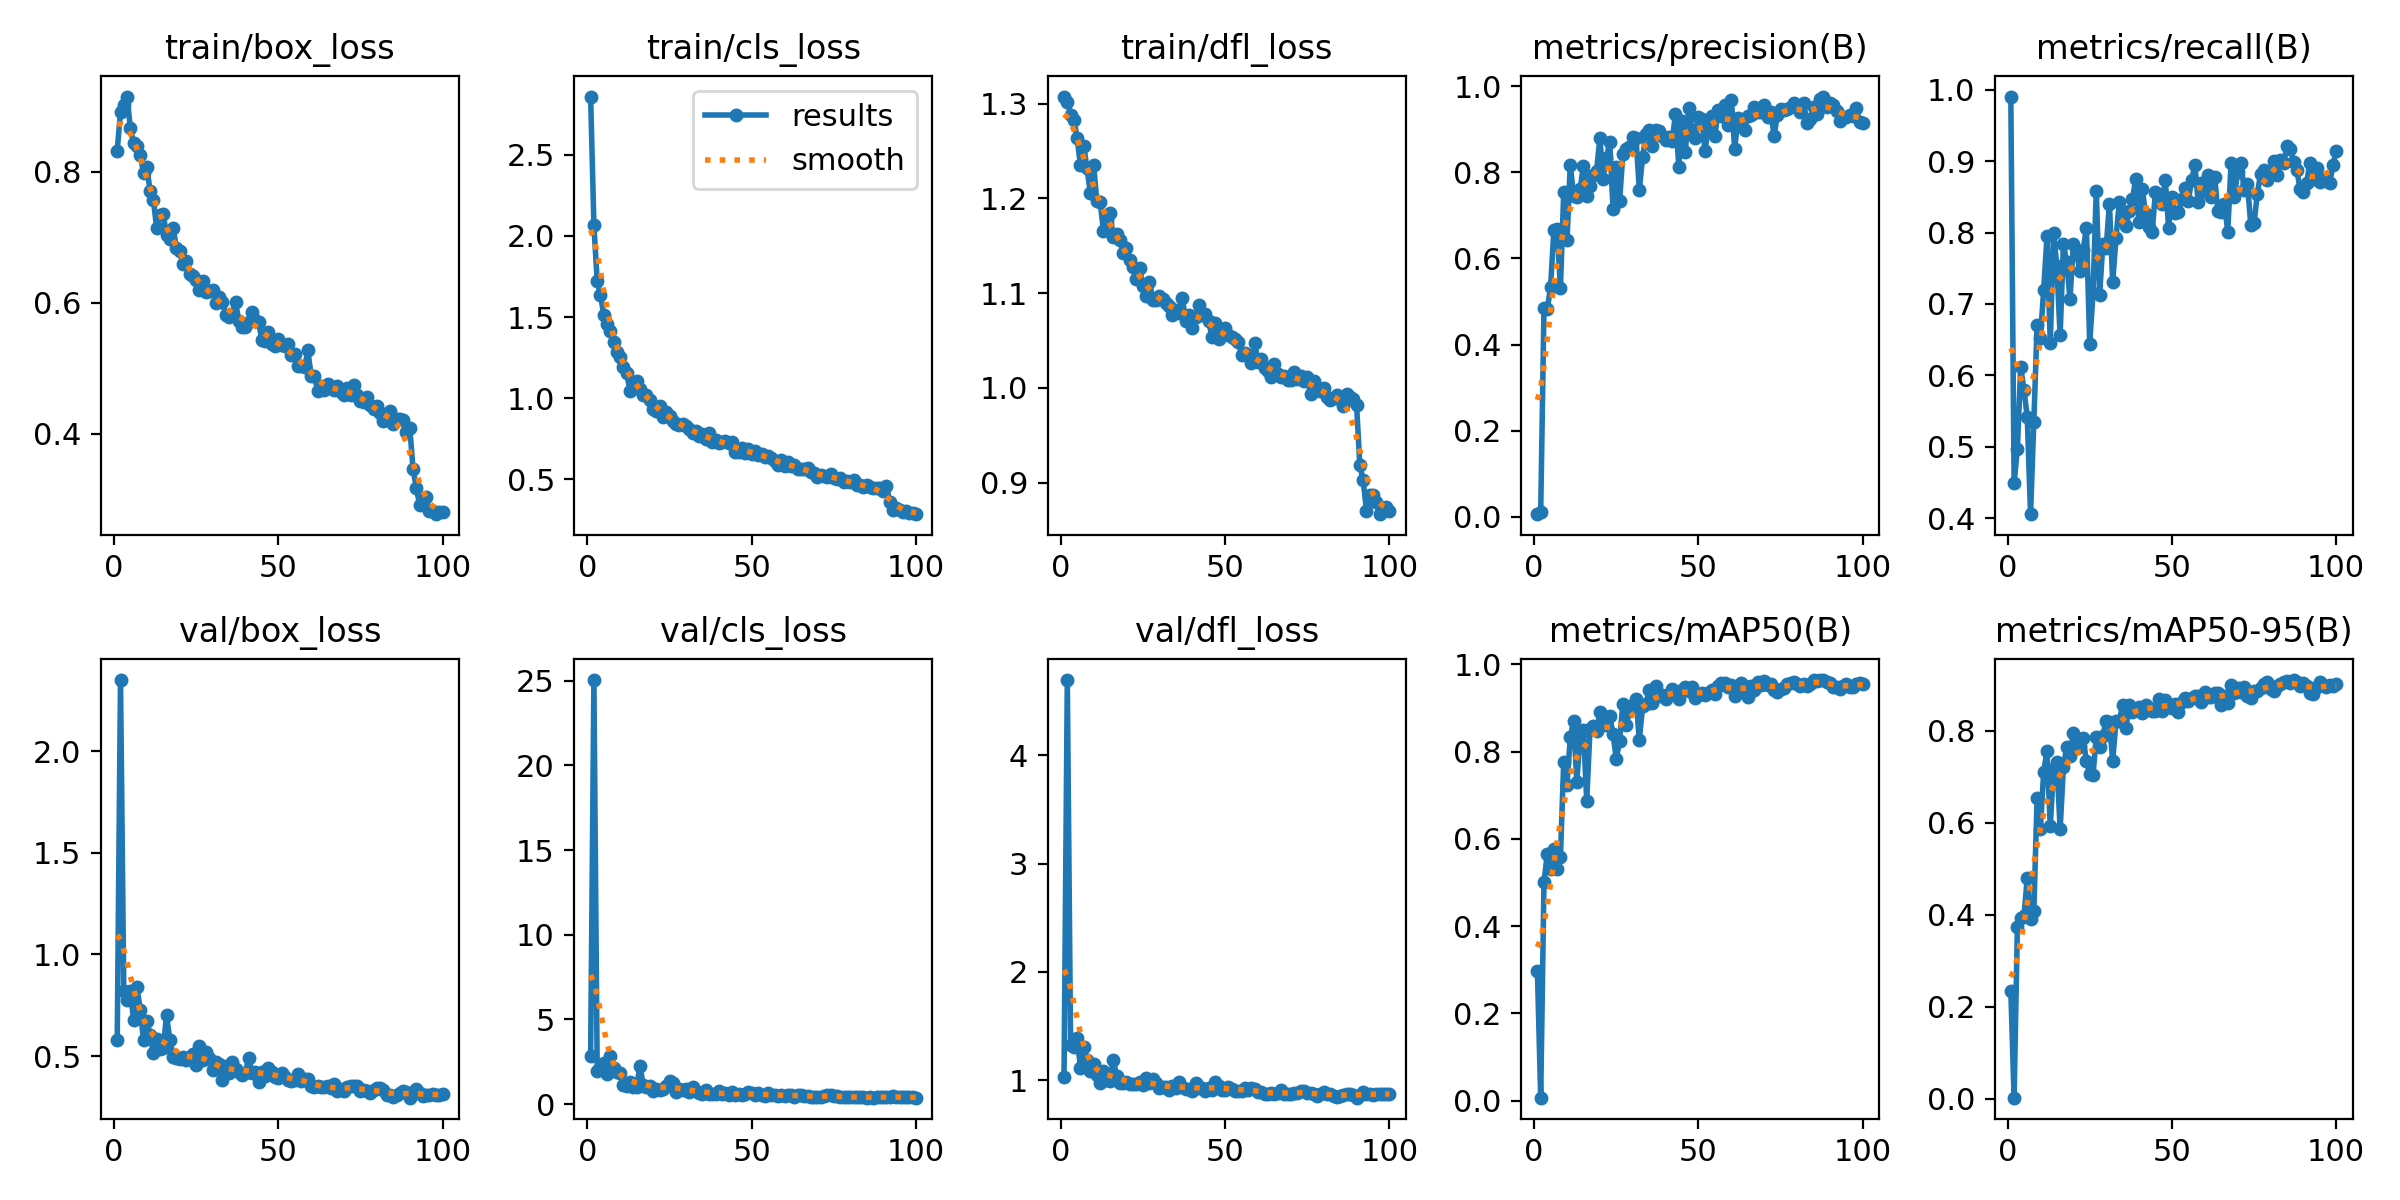

Source data for this figure (header and first rows):
epoch, time, train/box_loss, train/cls_loss, train/dfl_loss, metrics/precision(B), metrics/recall(B), metrics/mAP50(B), metrics/mAP50-95(B), val/box_loss, val/cls_loss, val/dfl_loss, lr/pg0, lr/pg1, lr/pg2
1, 12.86, 0.8323, 2.86, 1.308, 0.00584, 0.9906, 0.2959, 0.2346, 0.5773, 2.818, 1.027, 0.0004573, 0.0004573, 0.0004573
2, 18.96, 0.8911, 2.066, 1.302, 0.01054, 0.4492, 0.00656, 0.00249, 2.349, 25.03, 4.697, 0.0009197, 0.0009197, 0.0009197
3, 24.81, 0.9017, 1.723, 1.288, 0.4847, 0.4975, 0.5003, 0.3741, 0.82, 1.948, 1.321, 0.001373, 0.001373, 0.001373
4, 31.54, 0.9148, 1.636, 1.283, 0.4817, 0.6114, 0.5654, 0.3941, 0.7737, 2.151, 1.304, 0.001387, 0.001387, 0.001387
5, 36.9, 0.8666, 1.514, 1.264, 0.5332, 0.5798, 0.5304, 0.3973, 0.8184, 2.438, 1.393, 0.001372, 0.001372, 0.001372
6, 42.28, 0.8435, 1.455, 1.235, 0.6656, 0.5419, 0.5765, 0.4808, 0.6755, 1.802, 1.113, 0.001358, 0.001358, 0.001358
7, 47.67, 0.8394, 1.414, 1.255, 0.6677, 0.4055, 0.5296, 0.3901, 0.8403, 2.851, 1.302, 0.001344, 0.001344, 0.001344
8, 53.1, 0.8261, 1.344, 1.232, 0.5316, 0.5349, 0.5582, 0.4075, 0.729, 2.13, 1.186, 0.00133, 0.00133, 0.00133
9, 58.52, 0.7978, 1.284, 1.206, 0.7533, 0.6712, 0.7759, 0.655, 0.5775, 1.908, 1.085, 0.001316, 0.001316, 0.001316
10, 63.95, 0.8076, 1.251, 1.235, 0.6423, 0.6523, 0.7232, 0.5865, 0.6735, 1.827, 1.148, 0.001302, 0.001302, 0.001302
11, 69.34, 0.7708, 1.19, 1.197, 0.8178, 0.7196, 0.8326, 0.7116, 0.6036, 1.127, 1.051, 0.001288, 0.001288, 0.001288
12, 75.1, 0.7571, 1.152, 1.196, 0.746, 0.7946, 0.8708, 0.7558, 0.5154, 1.042, 0.9758, 0.001273, 0.001273, 0.001273
13, 80.46, 0.714, 1.041, 1.165, 0.7428, 0.6446, 0.7308, 0.594, 0.5867, 1.289, 1.088, 0.001259, 0.001259, 0.001259
14, 85.84, 0.7344, 1.102, 1.177, 0.7615, 0.8, 0.8412, 0.7163, 0.5375, 1.014, 0.9968, 0.001245, 0.001245, 0.001245
15, 91.19, 0.7357, 1.107, 1.185, 0.8157, 0.7531, 0.8486, 0.7329, 0.5384, 1.026, 0.9964, 0.001231, 0.001231, 0.001231
16, 96.52, 0.7029, 1.058, 1.159, 0.7455, 0.6559, 0.6869, 0.5862, 0.7012, 2.279, 1.19, 0.001217, 0.001217, 0.001217
17, 101.9, 0.6972, 1.022, 1.162, 0.7675, 0.7843, 0.8517, 0.7214, 0.5812, 1.124, 1.034, 0.001203, 0.001203, 0.001203
18, 107.3, 0.7147, 1.021, 1.156, 0.7938, 0.7585, 0.8583, 0.7657, 0.4974, 0.9927, 0.9707, 0.001189, 0.001189, 0.001189
19, 112.6, 0.6833, 0.9893, 1.142, 0.8033, 0.7068, 0.8461, 0.7461, 0.4889, 1.053, 0.9772, 0.001174, 0.001174, 0.001174
20, 118, 0.6787, 0.9322, 1.148, 0.8792, 0.7834, 0.8898, 0.796, 0.4851, 0.7693, 0.9807, 0.00116, 0.00116, 0.00116
21, 123.3, 0.6595, 0.9219, 1.135, 0.7855, 0.7706, 0.8823, 0.7635, 0.4947, 0.8951, 0.964, 0.001146, 0.001146, 0.001146
22, 129, 0.6636, 0.9522, 1.127, 0.834, 0.7466, 0.8607, 0.7662, 0.4817, 0.8508, 0.9638, 0.001132, 0.001132, 0.001132
23, 134.4, 0.6445, 0.8851, 1.115, 0.8699, 0.775, 0.881, 0.784, 0.4964, 0.9221, 0.9658, 0.001118, 0.001118, 0.001118
24, 139.8, 0.6402, 0.9149, 1.127, 0.7158, 0.8067, 0.8402, 0.7349, 0.5123, 1.043, 0.9838, 0.001104, 0.001104, 0.001104
25, 145.1, 0.6351, 0.8872, 1.107, 0.8124, 0.6444, 0.7827, 0.7061, 0.4555, 1.345, 0.9541, 0.001089, 0.001089, 0.001089
26, 150.6, 0.6192, 0.8555, 1.097, 0.7336, 0.7147, 0.825, 0.7039, 0.5484, 1.244, 1.016, 0.001075, 0.001075, 0.001075
27, 156.2, 0.634, 0.837, 1.112, 0.8424, 0.8588, 0.9098, 0.7865, 0.4787, 0.7042, 0.9732, 0.001061, 0.001061, 0.001061
28, 161.6, 0.6163, 0.8338, 1.093, 0.8542, 0.7127, 0.8596, 0.7645, 0.5191, 0.8889, 1.01, 0.001047, 0.001047, 0.001047
29, 166.9, 0.6174, 0.8427, 1.093, 0.8596, 0.7834, 0.8926, 0.7899, 0.4906, 0.8081, 0.9735, 0.001033, 0.001033, 0.001033
30, 172.5, 0.6198, 0.8288, 1.097, 0.8832, 0.7788, 0.9061, 0.8228, 0.4324, 0.8708, 0.9242, 0.001019, 0.001019, 0.001019
31, 177.8, 0.5995, 0.8075, 1.094, 0.8788, 0.8404, 0.9196, 0.8201, 0.4718, 0.6935, 0.9385, 0.001005, 0.001005, 0.001005
32, 183.2, 0.6088, 0.7851, 1.09, 0.7601, 0.7304, 0.8272, 0.7344, 0.4611, 1.026, 0.9362, 0.0009904, 0.0009904, 0.0009904
33, 188.6, 0.6016, 0.795, 1.087, 0.8346, 0.7927, 0.9036, 0.8222, 0.383, 0.8022, 0.9107, 0.0009763, 0.0009763, 0.0009763
34, 193.9, 0.5814, 0.7647, 1.077, 0.8885, 0.8426, 0.9082, 0.8213, 0.4527, 0.6523, 0.9478, 0.0009621, 0.0009621, 0.0009621
35, 199.2, 0.5783, 0.7756, 1.082, 0.8988, 0.8183, 0.9413, 0.8565, 0.4158, 0.6112, 0.9242, 0.000948, 0.000948, 0.000948
36, 204.7, 0.5828, 0.7465, 1.079, 0.8618, 0.8099, 0.9105, 0.8057, 0.4724, 0.8608, 0.9854, 0.0009339, 0.0009339, 0.0009339
37, 210, 0.6011, 0.7836, 1.095, 0.8982, 0.8307, 0.9491, 0.8558, 0.4358, 0.6082, 0.9371, 0.0009197, 0.0009197, 0.0009197
38, 215.3, 0.5721, 0.7293, 1.071, 0.8963, 0.8471, 0.9278, 0.8403, 0.4223, 0.5883, 0.9198, 0.0009056, 0.0009056, 0.0009056
39, 221, 0.5636, 0.7421, 1.077, 0.8837, 0.8751, 0.9296, 0.8474, 0.4079, 0.5865, 0.9196, 0.0008914, 0.0008914, 0.0008914
40, 227, 0.5638, 0.7222, 1.064, 0.8754, 0.8144, 0.9194, 0.8519, 0.4168, 0.7557, 0.8996, 0.0008773, 0.0008773, 0.0008773
41, 232.2, 0.5712, 0.7261, 1.075, 0.8829, 0.8608, 0.9313, 0.8398, 0.4919, 0.5863, 0.9752, 0.0008631, 0.0008631, 0.0008631
42, 237.6, 0.586, 0.7341, 1.087, 0.8721, 0.8257, 0.9425, 0.8574, 0.4172, 0.6537, 0.9237, 0.000849, 0.000849, 0.000849
43, 242.9, 0.5738, 0.7227, 1.077, 0.9365, 0.8081, 0.9346, 0.8505, 0.4233, 0.5686, 0.9277, 0.0008348, 0.0008348, 0.0008348
44, 248.4, 0.5707, 0.7283, 1.078, 0.8133, 0.8006, 0.9205, 0.8428, 0.3731, 0.715, 0.8977, 0.0008207, 0.0008207, 0.0008207
45, 253.7, 0.5435, 0.6695, 1.07, 0.9195, 0.8572, 0.9402, 0.8433, 0.4216, 0.5485, 0.9288, 0.0008065, 0.0008065, 0.0008065
46, 259.1, 0.5425, 0.6648, 1.054, 0.8466, 0.8534, 0.9479, 0.8697, 0.4012, 0.57, 0.9126, 0.0007924, 0.0007924, 0.0007924
47, 264.5, 0.5551, 0.6914, 1.068, 0.949, 0.84, 0.9387, 0.8442, 0.4407, 0.5561, 0.9793, 0.0007782, 0.0007782, 0.0007782
48, 270.1, 0.5376, 0.6609, 1.051, 0.8993, 0.8733, 0.9468, 0.8674, 0.4224, 0.5845, 0.9418, 0.0007641, 0.0007641, 0.0007641
49, 275.3, 0.5336, 0.6849, 1.055, 0.8795, 0.8071, 0.9232, 0.8523, 0.3972, 0.6968, 0.9122, 0.0007499, 0.0007499, 0.0007499
50, 280.7, 0.5455, 0.654, 1.063, 0.9288, 0.8493, 0.9285, 0.8506, 0.3903, 0.6477, 0.908, 0.0007358, 0.0007358, 0.0007358
51, 286, 0.5355, 0.6727, 1.056, 0.9241, 0.8272, 0.9341, 0.8591, 0.416, 0.5277, 0.9369, 0.0007216, 0.0007216, 0.0007216
52, 291.4, 0.5342, 0.6461, 1.053, 0.8503, 0.8288, 0.9289, 0.8421, 0.398, 0.6509, 0.9145, 0.0007075, 0.0007075, 0.0007075
53, 296.7, 0.5368, 0.6576, 1.052, 0.9075, 0.8466, 0.9331, 0.8621, 0.3809, 0.5428, 0.898, 0.0006934, 0.0006934, 0.0006934
54, 302, 0.5202, 0.6342, 1.048, 0.931, 0.8623, 0.941, 0.8712, 0.3787, 0.4996, 0.9039, 0.0006792, 0.0006792, 0.0006792
55, 307.4, 0.5226, 0.6441, 1.035, 0.8847, 0.8449, 0.9319, 0.8646, 0.3811, 0.665, 0.9033, 0.0006651, 0.0006651, 0.0006651
56, 312.8, 0.5042, 0.6298, 1.037, 0.945, 0.8738, 0.9502, 0.8719, 0.4103, 0.5207, 0.9315, 0.0006509, 0.0006509, 0.0006509
57, 318.6, 0.5042, 0.6102, 1.033, 0.932, 0.8946, 0.9563, 0.8755, 0.3782, 0.5341, 0.9052, 0.0006368, 0.0006368, 0.0006368
58, 323.9, 0.5014, 0.5842, 1.026, 0.9554, 0.8425, 0.9568, 0.8768, 0.3892, 0.4954, 0.924, 0.0006226, 0.0006226, 0.0006226
59, 329.2, 0.5275, 0.6157, 1.048, 0.9109, 0.8691, 0.947, 0.8629, 0.3866, 0.5107, 0.9169, 0.0006085, 0.0006085, 0.0006085
60, 334.6, 0.4878, 0.5806, 1.027, 0.969, 0.8584, 0.9518, 0.8845, 0.3521, 0.5075, 0.8912, 0.0005943, 0.0005943, 0.0005943
... 40 more rows
